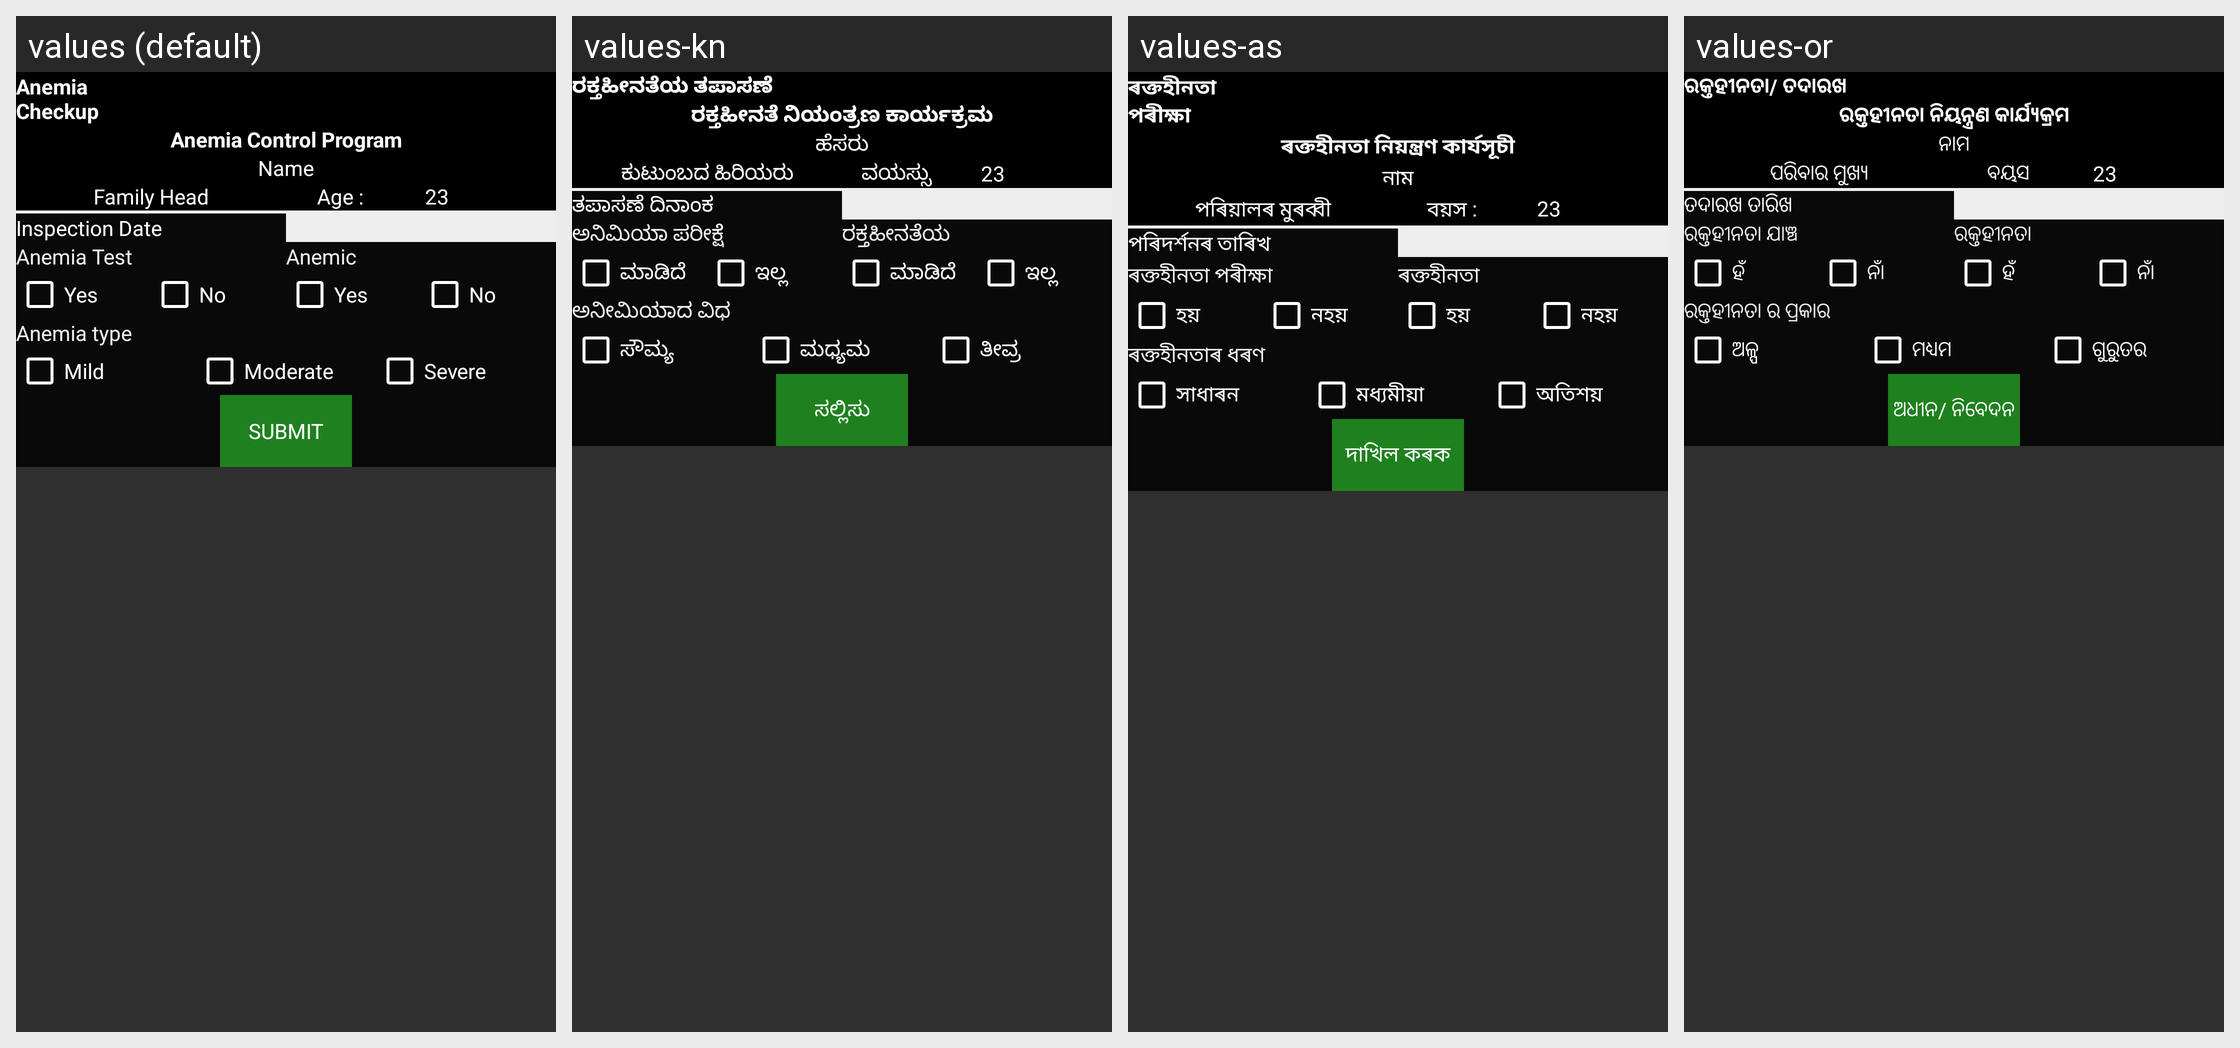

Here is an Android app screen in its default locale and in the app's own translations. Write out the translated-string differences for the strings that appear on this screen.
Android screen res/layout/activity_anemia_checkup_add.xml rendered under 4 locales, left to right: values (default), values-kn, values-as, values-or. Device: Nexus 5 (rendered at 1080×1920; each locale shown at half size, 540×960, under a caption strip naming it); theme AppTheme.
Other locales in the repository, not shown: values-bn, values-gu, values-hi.
Strings drawn on this screen, with the default value and each locale's value (text and hints the layout hard-codes, and strings that could not be matched under every locale, appear in the picture but are not listed):

amenia_in_pregnancy
  values: Anemia 
      Checkup
  values-kn: ರಕ್ತಹೀನತೆಯ ತಪಾಸಣೆ
  values-as: ৰক্তহীনতা 
      পৰীক্ষা
  values-or: ରକ୍ତହୀନତା/ ତଦାରଖ

anemia_control_program
  values: Anemia Control Program
  values-kn: ರಕ್ತಹೀನತೆ ನಿಯಂತ್ರಣ ಕಾರ್ಯಕ್ರಮ
  values-as: ৰক্তহীনতা নিয়ন্ত্ৰণ কাৰ্যসূচী
  values-or: ରକ୍ତହୀନତା ନିୟନ୍ତ୍ରଣ କାର୍ଯ୍ୟକ୍ରମ

name
  values: Name
  values-kn: ಹೆಸರು
  values-as: নাম
  values-or: ନାମ

family_head
  values: Family Head
  values-kn: ಕುಟುಂಬದ ಹಿರಿಯರು
  values-as: পৰিয়ালৰ মুৰব্বী
  values-or: ପରିବାର ମୁଖ୍ୟ

age_
  values: Age :
  values-kn: ವಯಸ್ಸು
  values-as: বয়স :
  values-or: ବୟସ

inspection_date
  values: Inspection Date
  values-kn: ತಪಾಸಣೆ ದಿನಾಂಕ
  values-as: পৰিদৰ্শনৰ তাৰিখ
  values-or: ତଦାରଖ ତାରିଖ

yes
  values: Yes
  values-kn: ಮಾಡಿದೆ
  values-as: হয়
  values-or: ହଁ

anemic_test
  values: Anemia Test
  values-kn: ಅನಿಮಿಯಾ ಪರೀಕ್ಷೆ
  values-as: ৰক্তহীনতা পৰীক্ষা
  values-or: ରକ୍ତହୀନତା ଯାଞ୍ଚ

no
  values: No
  values-kn: ಇಲ್ಲ
  values-as: নহয়
  values-or: ନାଁ

anemic
  values: Anemic
  values-kn: ರಕ್ತಹೀನತೆಯ
  values-as: ৰক্তহীনতা
  values-or: ରକ୍ତହୀନତା

anemic_type
  values: Anemia type
  values-kn: ಅನೀಮಿಯಾದ ವಿಧ
  values-as: ৰক্তহীনতাৰ ধৰণ
  values-or: ରକ୍ତହୀନତା ର ପ୍ରକାର

mild
  values: Mild
  values-kn: ಸೌಮ್ಯ
  values-as: সাধাৰন
  values-or: ଅଳ୍ପ

moderate
  values: Moderate
  values-kn: ಮಧ್ಯಮ
  values-as: মধ্যমীয়া
  values-or: ମଧ୍ୟମ

sevre
  values: Severe
  values-kn: ತೀವ್ರ
  values-as: অতিশয়
  values-or: ଗୁରୁତର

submit
  values: Submit
  values-kn: ಸಲ್ಲಿಸು
  values-as: দাখিল কৰক
  values-or: ଅଧୀନ/ ନିବେଦନ
